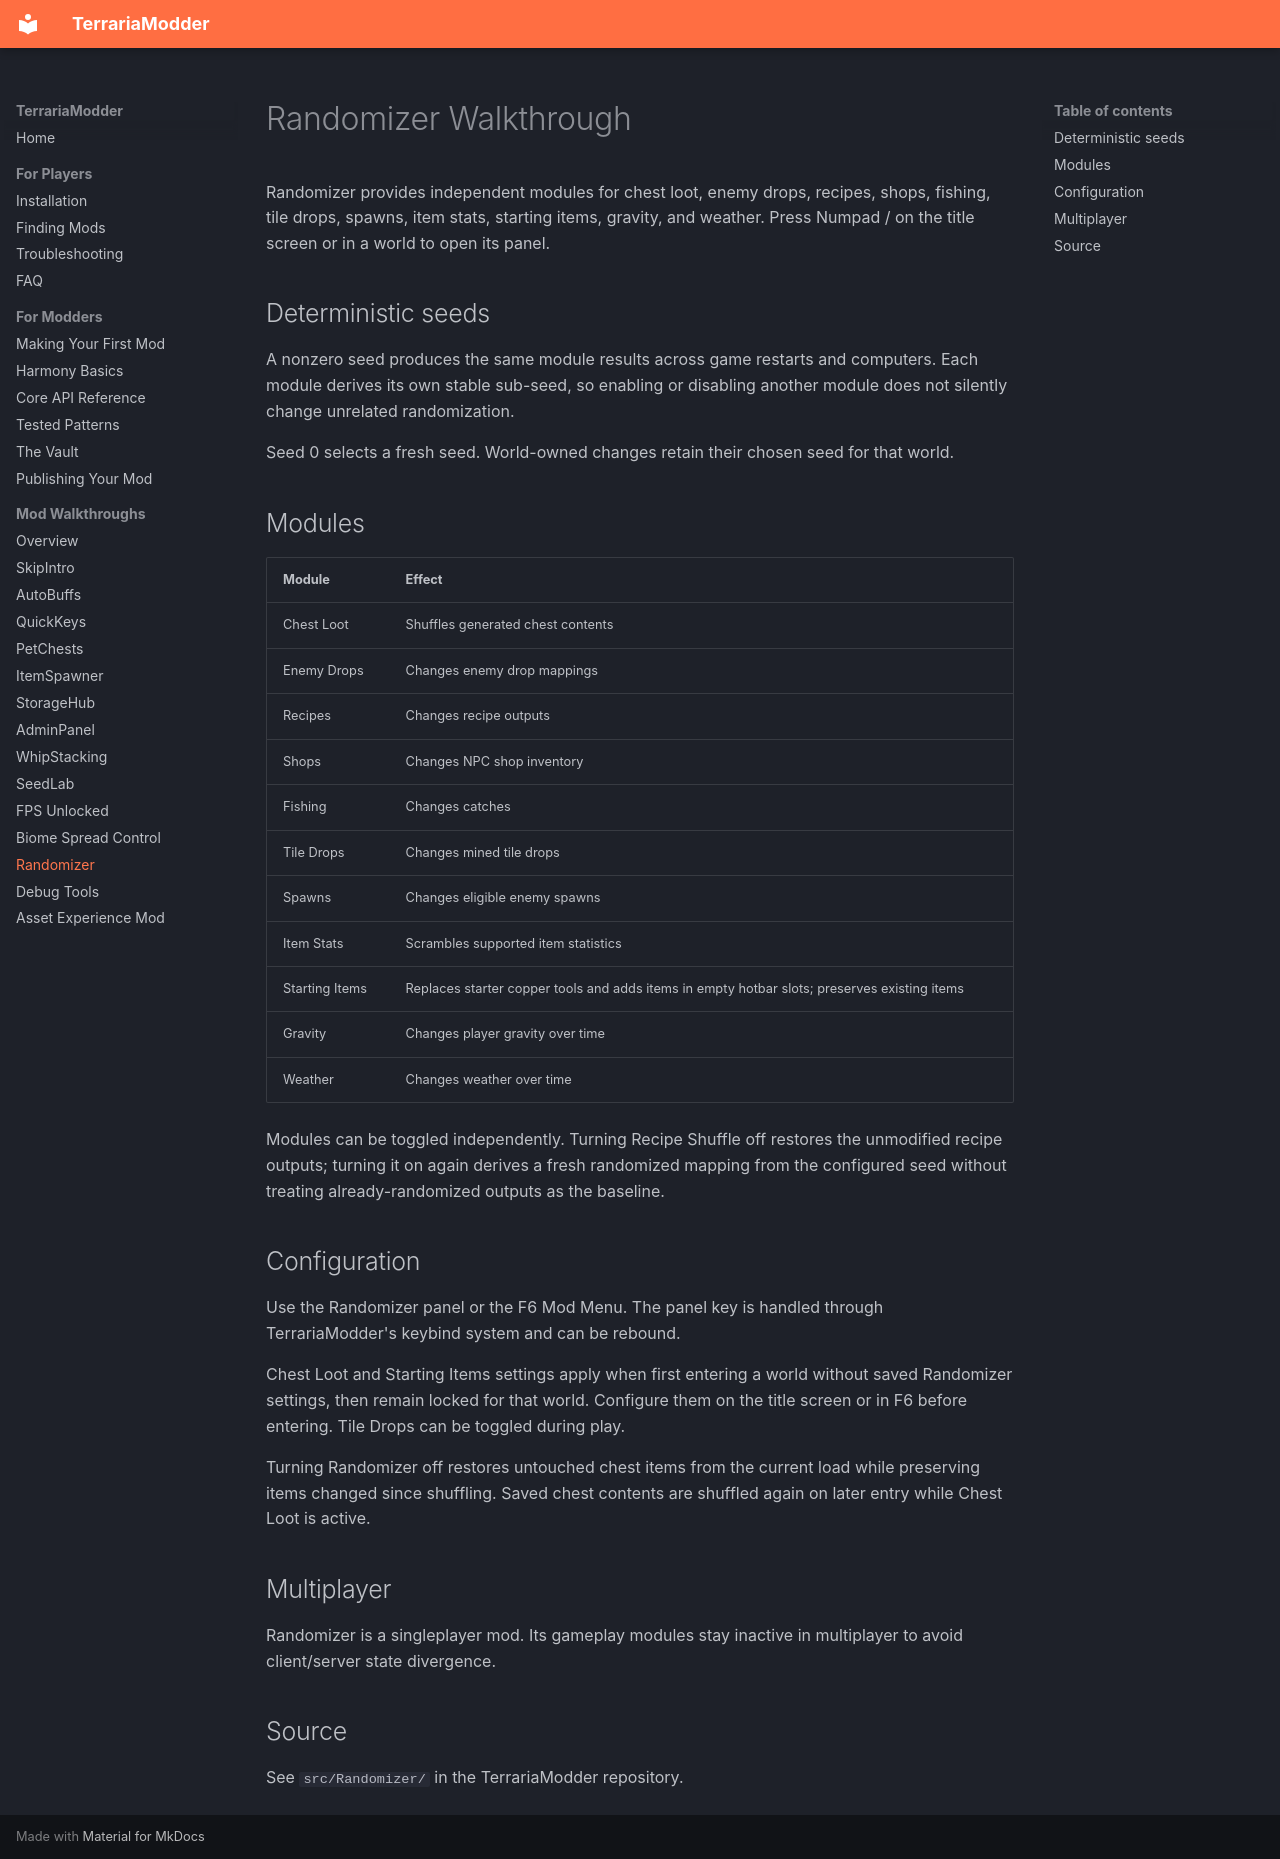

repository: Inidar1/terraria-modder · page: walkthroughs/randomizer/index.html · generator: mkdocs

---
title: Randomizer - Terraria 1.4.5.8 Mod Walkthrough
description: Configure deterministic Terraria randomizer modules for reproducible singleplayer runs.
---

# Randomizer Walkthrough

Randomizer provides independent modules for chest loot, enemy drops, recipes, shops, fishing, tile drops, spawns, item stats, starting items, gravity, and weather. Press Numpad / on the title screen or in a world to open its panel.

## Deterministic seeds

A nonzero seed produces the same module results across game restarts and computers. Each module derives its own stable sub-seed, so enabling or disabling another module does not silently change unrelated randomization.

Seed 0 selects a fresh seed. World-owned changes retain their chosen seed for that world.

## Modules

| Module | Effect |
| --- | --- |
| Chest Loot | Shuffles generated chest contents |
| Enemy Drops | Changes enemy drop mappings |
| Recipes | Changes recipe outputs |
| Shops | Changes NPC shop inventory |
| Fishing | Changes catches |
| Tile Drops | Changes mined tile drops |
| Spawns | Changes eligible enemy spawns |
| Item Stats | Scrambles supported item statistics |
| Starting Items | Replaces starter copper tools and adds items in empty hotbar slots; preserves existing items |
| Gravity | Changes player gravity over time |
| Weather | Changes weather over time |

Modules can be toggled independently. Turning Recipe Shuffle off restores the unmodified recipe outputs; turning it on again derives a fresh randomized mapping from the configured seed without treating already-randomized outputs as the baseline.

## Configuration

Use the Randomizer panel or the F6 Mod Menu. The panel key is handled through TerrariaModder's keybind system and can be rebound.

Chest Loot and Starting Items settings apply when first entering a world without saved Randomizer settings, then remain locked for that world. Configure them on the title screen or in F6 before entering. Tile Drops can be toggled during play.

Turning Randomizer off restores untouched chest items from the current load while preserving items changed since shuffling. Saved chest contents are shuffled again on later entry while Chest Loot is active.

## Multiplayer

Randomizer is a singleplayer mod. Its gameplay modules stay inactive in multiplayer to avoid client/server state divergence.

## Source

See <code>src/Randomizer/</code> in the TerrariaModder repository.
